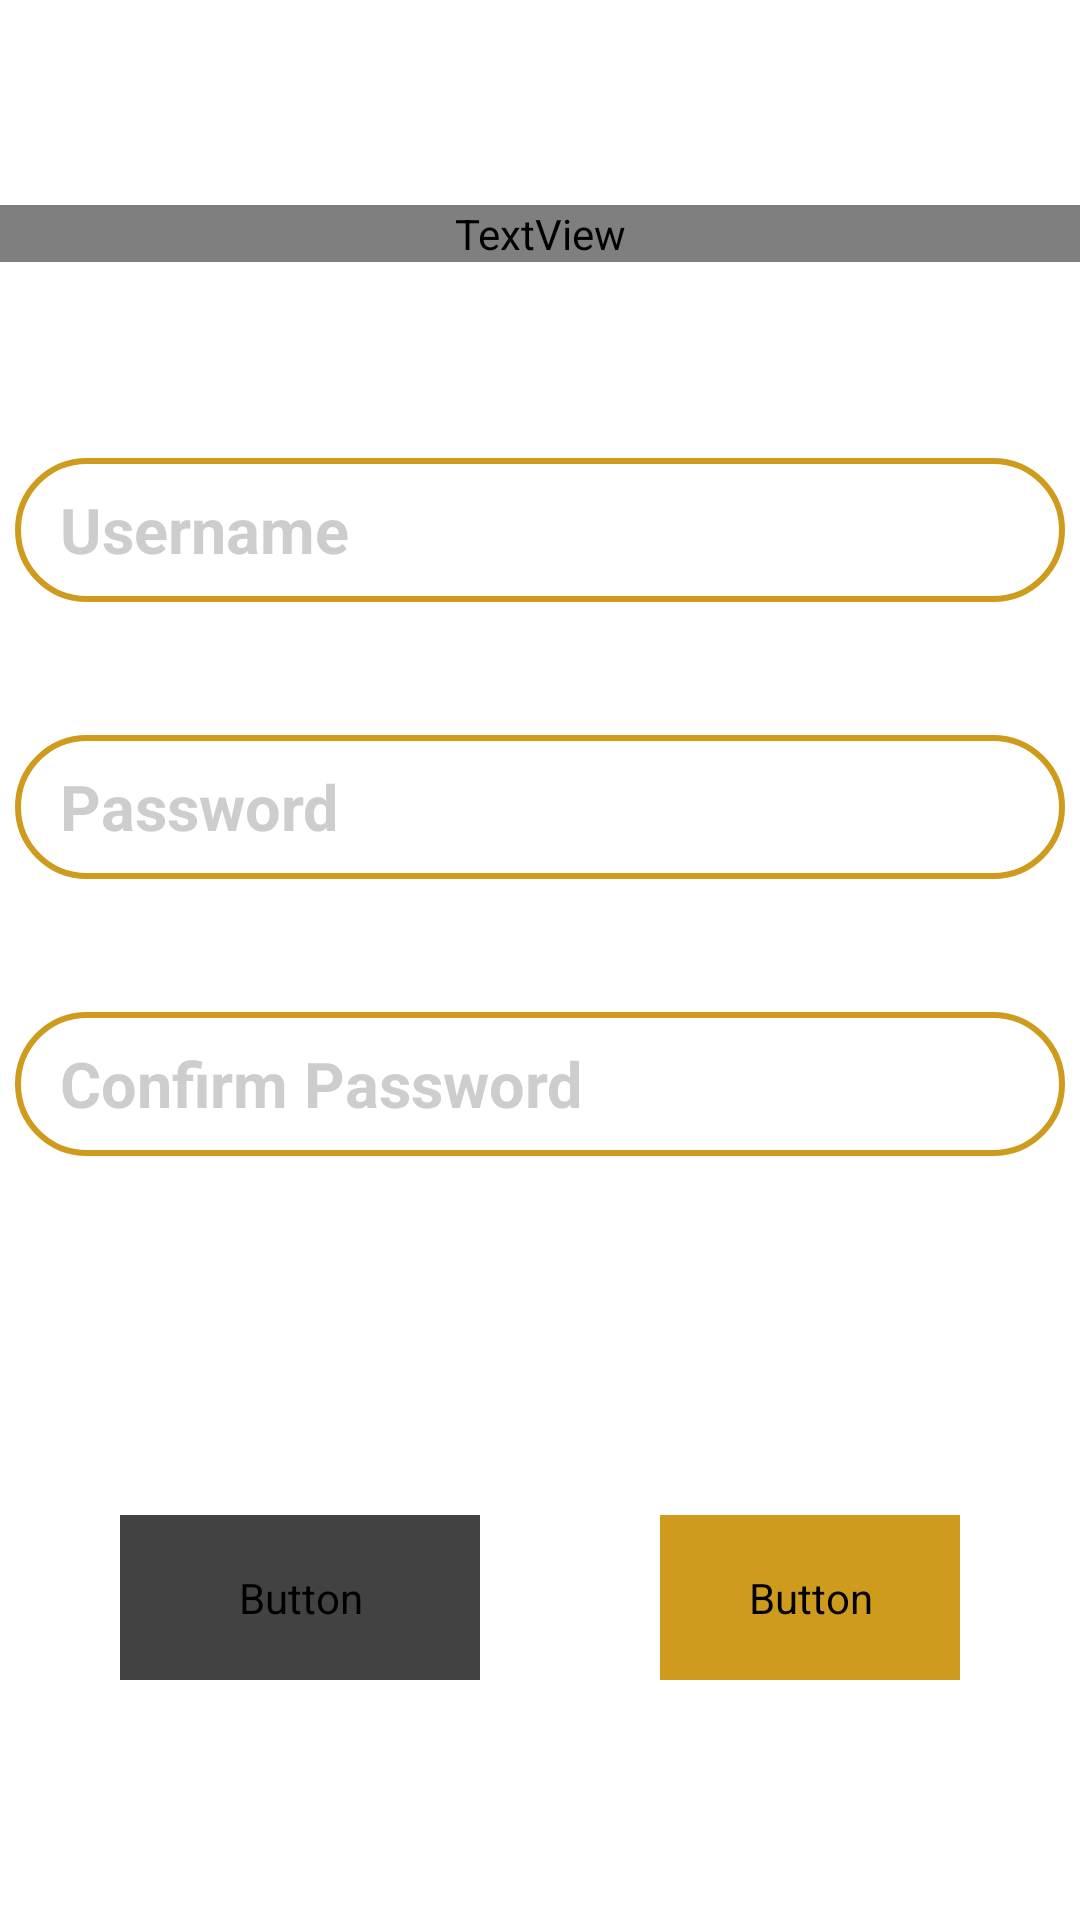

Write the Android layout XML for this screen, with the resource values it uses.
<!-- AndroidManifest.xml: application theme Theme.DuangDeeProject -->
<!-- res/layout/activity_regis_user.xml -->
<?xml version="1.0" encoding="utf-8"?>
<androidx.constraintlayout.widget.ConstraintLayout xmlns:android="http://schemas.android.com/apk/res/android"
    xmlns:app="http://schemas.android.com/apk/res-auto"
    xmlns:tools="http://schemas.android.com/tools"
    android:id="@+id/RegisUser_Activity"
    android:layout_width="match_parent"
    android:layout_height="match_parent"
    android:background="@drawable/img_background"
    tools:context=".ui.register.RegisUserActivity">


    <LinearLayout
        android:id="@+id/layout_head_regis_user"
        android:layout_width="match_parent"
        android:layout_height="wrap_content"
        android:orientation="vertical"
        android:textAlignment="textEnd"
        app:layout_constraintBottom_toBottomOf="parent"
        app:layout_constraintEnd_toEndOf="parent"
        app:layout_constraintHorizontal_bias="0.0"
        app:layout_constraintStart_toStartOf="parent"
        app:layout_constraintTop_toTopOf="parent"
        app:layout_constraintVertical_bias="0.110000014">

        <TextView
            android:id="@+id/txt_regis_create_email"
            android:layout_width="match_parent"
            android:layout_height="wrap_content"
            android:fontFamily="@font/giraffe_font"
            android:text="@string/title_create_account"
            android:textAlignment="center"
            android:textColor="@color/white"
            android:textSize="28sp"
            android:textStyle="bold" />

        <ImageView
            android:id="@+id/line_regis_email"
            android:layout_width="match_parent"
            android:layout_height="1.1dp"
            app:srcCompat="@drawable/img_line_4" />

    </LinearLayout>


    <LinearLayout
        android:id="@+id/layout_username"
        android:layout_width="350dp"
        android:layout_height="wrap_content"
        android:orientation="vertical"
        app:layout_constraintEnd_toEndOf="parent"
        app:layout_constraintStart_toStartOf="parent"
        app:layout_constraintTop_toBottomOf="@+id/layout_head_regis_user">

        <TextView
            android:id="@+id/txt_regis_username"
            android:layout_width="wrap_content"
            android:layout_height="wrap_content"
            android:layout_marginTop="30dp"
            android:text="@string/txt_username"
            android:textColor="@color/white"
            android:textSize="18sp"
            android:textStyle="bold" />

        <EditText
            android:id="@+id/editTextRegisUsername"
            style="@style/input_info"
            android:layout_marginTop="10dp"

            android:autofillHints="@string/title_username"
            android:hint="@string/title_username"
            android:inputType="text"/>

    </LinearLayout>

    <LinearLayout
        android:id="@+id/layout_confirm_password"
        android:layout_width="350dp"
        android:layout_height="wrap_content"
        android:orientation="vertical"
        app:layout_constraintEnd_toEndOf="parent"
        app:layout_constraintHorizontal_bias="0.5"
        app:layout_constraintStart_toStartOf="parent"
        app:layout_constraintTop_toBottomOf="@+id/layout_username">

        <TextView
            android:id="@+id/txt_regis_password"
            android:layout_width="wrap_content"
            android:layout_height="wrap_content"
            android:layout_marginTop="10dp"
            android:text="@string/txt_password"
            android:textColor="@color/white"
            android:textSize="18sp"
            android:textStyle="bold" />

        <EditText
            android:id="@+id/editTextRegisPassword"
            style="@style/input_info"
            android:layout_marginTop="10dp"
            android:autofillHints="@string/title_password"
            android:hint="@string/title_password"
            android:inputType="textPassword"/>
    </LinearLayout>

    <LinearLayout
        android:id="@+id/layout_password"
        android:layout_width="350dp"
        android:layout_height="wrap_content"
        android:orientation="vertical"
        app:layout_constraintEnd_toEndOf="parent"
        app:layout_constraintStart_toStartOf="parent"
        app:layout_constraintTop_toBottomOf="@+id/layout_confirm_password">

        <TextView
            android:id="@+id/txt_regis_confirm_password"
            android:layout_width="wrap_content"
            android:layout_height="wrap_content"
            android:layout_marginTop="10dp"
            android:text="@string/txt_confirm_password"
            android:textColor="@color/white"
            android:textSize="18sp"
            android:textStyle="bold" />

        <EditText
            android:id="@+id/editTextRegisConfirmPassword"
            style="@style/input_info"
            android:layout_marginTop="10dp"
            android:autofillHints="@string/title_confirm_password"
            android:hint="@string/title_confirm_password"
            android:inputType="textPassword"/>
    </LinearLayout>

    <LinearLayout
        android:layout_width="350dp"
        android:layout_height="wrap_content"
        android:orientation="vertical"
        app:layout_constraintEnd_toEndOf="parent"
        app:layout_constraintStart_toStartOf="parent"
        app:layout_constraintTop_toBottomOf="@+id/layout_password">

        <TextView
            android:id="@+id/textView8"
            android:layout_width="match_parent"
            android:layout_height="wrap_content"
            android:layout_marginTop="10dp"
            android:paddingStart="10dp"
            android:text="- Username และ Password ต้องมี 8 ตัวขึ้นไป"
            android:textColor="@color/white"
            android:textSize="16sp" />
    </LinearLayout>

    <LinearLayout
        android:id="@+id/linearLayout6"
        android:layout_width="match_parent"
        android:layout_height="wrap_content"
        android:layout_marginBottom="80dp"
        android:gravity="center"
        android:orientation="horizontal"
        app:layout_constraintBottom_toBottomOf="parent"
        app:layout_constraintEnd_toEndOf="parent"
        app:layout_constraintStart_toStartOf="parent">

        <Button
            android:id="@+id/bt_back"
            style="@style/button_dark"
            android:layout_marginEnd="30dp"
            android:fontFamily="@font/giraffe_font"
            android:text="@string/bt_back" />

        <Button
            android:id="@+id/Next_Btn"
            style="@style/button_gold"
            android:layout_marginStart="30dp"
            android:fontFamily="@font/giraffe_font"
            android:text="@string/bt_next" />

    </LinearLayout>

    <com.airbnb.lottie.LottieAnimationView
        android:id="@+id/lottie_loading"
        android:layout_width="match_parent"
        android:layout_height="match_parent"
        android:layout_gravity="center"
        android:visibility="gone"
        app:layout_constraintBottom_toBottomOf="parent"
        app:layout_constraintEnd_toEndOf="parent"
        app:layout_constraintStart_toStartOf="parent"
        app:layout_constraintTop_toTopOf="parent"
        app:lottie_autoPlay="true"
        app:lottie_loop="true"
        app:lottie_rawRes="@raw/loading"
        android:background="#CC000000"/>

</androidx.constraintlayout.widget.ConstraintLayout>
<!-- resources referenced by this layout -->
<resources>
  <color name="white">#FFFFFF</color>
  <!-- drawable img_line_4: png bitmap (drawable, 138 bytes) -->
  <string name="bt_back">กลับ</string>
  <string name="bt_next">ถัดไป</string>
  <string name="title_confirm_password">Confirm Password</string>
  <string name="title_create_account">สร้างบัญชีของคุณ</string>
  <string name="title_password">Password</string>
  <string name="title_username">Username</string>
  <string name="txt_confirm_password">Confirm Password :</string>
  <string name="txt_password">Password :</string>
  <string name="txt_username">Username :</string>
  <style name="button_dark">
          <item name="android:layout_width">120dp</item>
          <item name="android:layout_height">55dp</item>
          <item name="android:backgroundTint">@color/cardview_dark_background</item>
          <item name="android:textColor">@color/white</item>
          <item name="android:textSize">20sp</item>
          <item name="android:textStyle">bold</item>
          <item name="cornerRadius">30dp</item>
          <item name="android:textAlignment">center</item>
      </style>
  <style name="button_gold">
          <item name="android:layout_width">100dp</item>
          <item name="android:layout_height">55dp</item>
          <item name="android:backgroundTint">@color/gold</item>
          <item name="android:textColor">@color/white</item>
          <item name="android:textSize">20sp</item>
          <item name="android:textStyle">bold</item>
          <item name="cornerRadius">30dp</item>
          <item name="android:textAlignment">center</item>
  
      </style>
  <style name="input_info">
          <item name="android:textColor">@color/white</item>
          <item name="android:textColorHint">@color/blank</item>
          <item name="android:layout_width">350dp</item>
          <item name="android:layout_height">48dp</item>
          <item name="android:background">@drawable/shape_edit</item>
          <item name="background">@drawable/shape_edit</item>
          <item name="android:textSize">21sp</item>
          <item name="android:textStyle">bold</item>
          <item name="android:ems">10</item>
          <item name="android:paddingHorizontal">15dp</item>
      </style>
  <style name="Theme.DuangDeeProject" parent="Theme.MaterialComponents.DayNight.NoActionBar">"&gt;
          
          <item name="colorPrimary">@color/black</item>
          <item name="colorPrimaryVariant">@color/white</item>
          <item name="colorOnPrimary">@color/white</item>
          
          <item name="colorSecondary">@color/teal_200</item>
          <item name="colorSecondaryVariant">@color/teal_700</item>
          <item name="colorOnSecondary">@color/black</item>
          
          <item name="android:statusBarColor">?attr/colorPrimaryVariant</item>
          
          <item name="fontFamily">@font/giraffe_font</item>
      </style>
  <color name="gold">#CE9B1D</color>
  <color name="blank">#BABABABA</color>
  <!-- drawable shape_edit (drawable) -->
  <?xml version="1.0" encoding="utf-8"?>
  <shape xmlns:android="http://schemas.android.com/apk/res/android">
      <corners android:radius="25dp"/>
      <stroke android:width="2dp" android:color="@color/gold"/>
  </shape>
  <color name="black">#FF000000</color>
  <color name="teal_200">#FF03DAC5</color>
  <color name="teal_700">#FF018786</color>
</resources>
